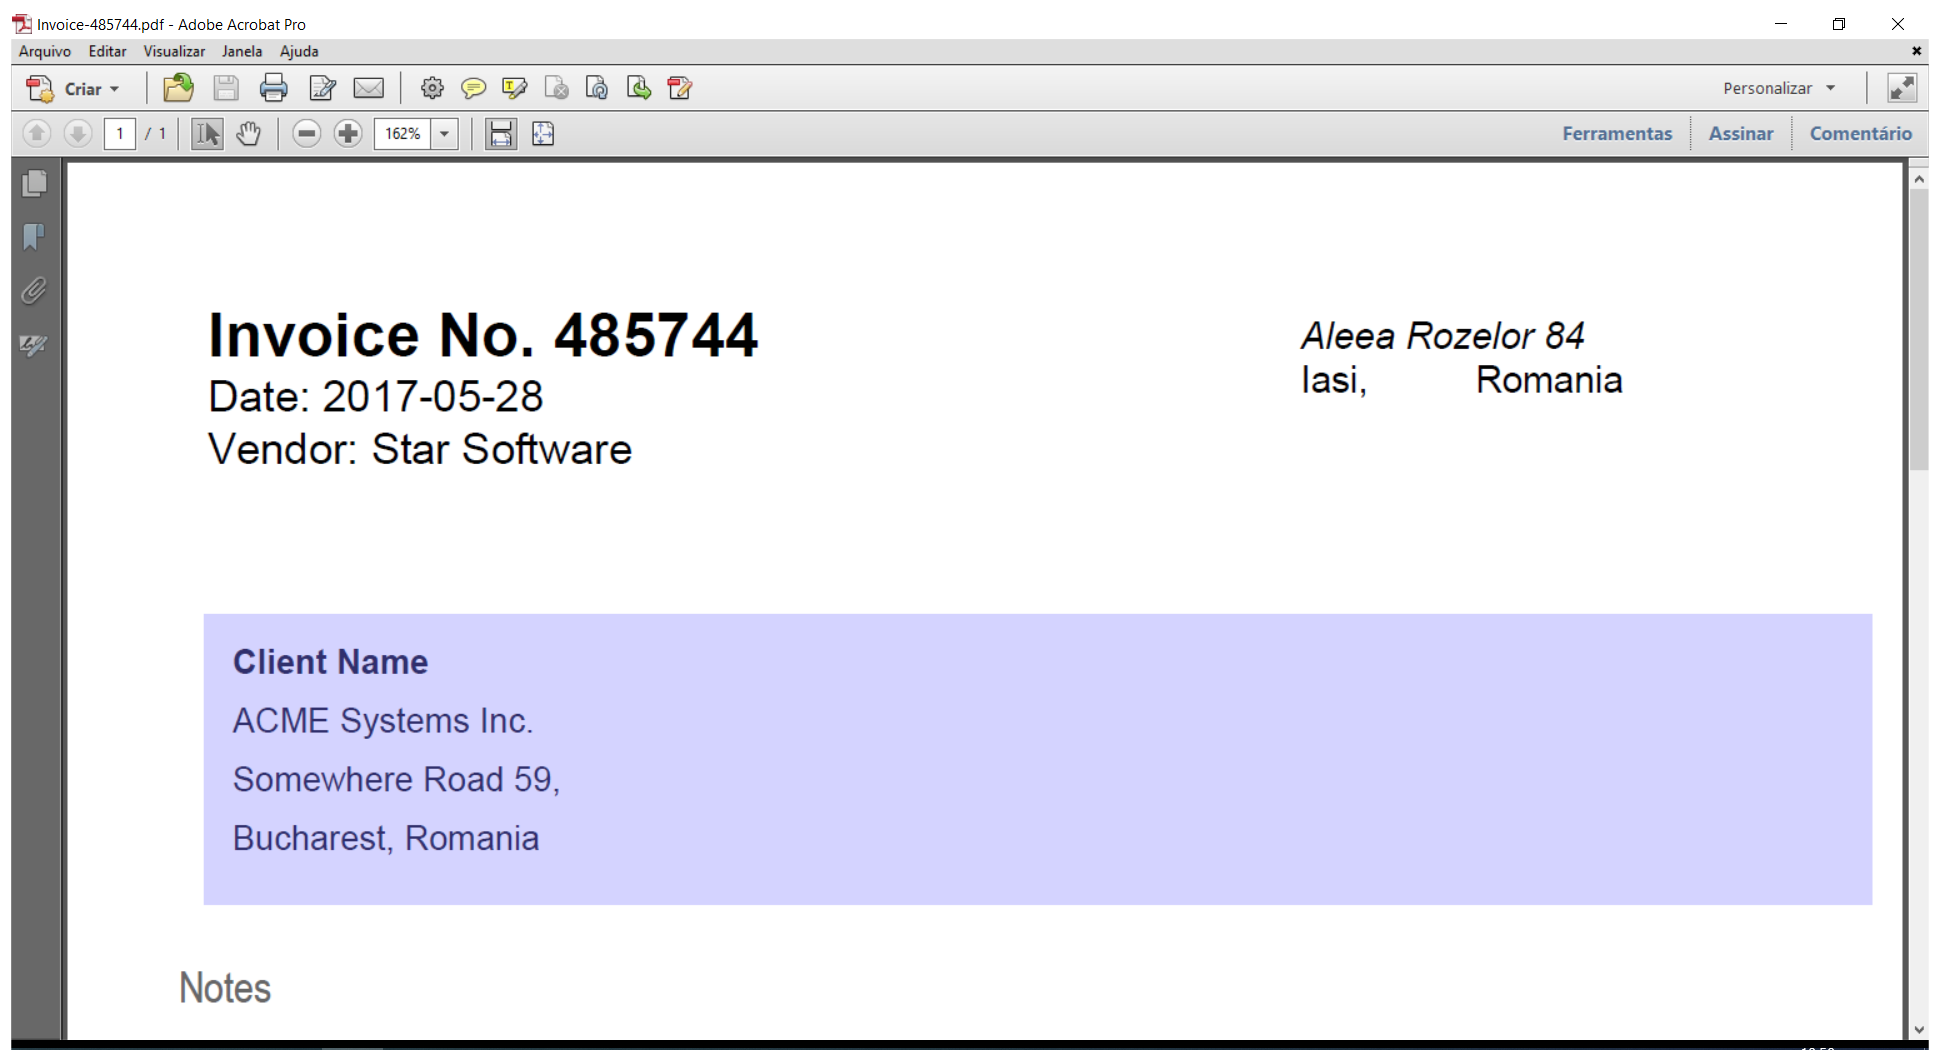
Workflow: Main

Step 1: Use Application: Invoice-485744.pdf - Adobe Acrobat Pro on the element in window 'Invoice-485744.pdf - Adobe Acrobat Pro' (acrobat.exe)

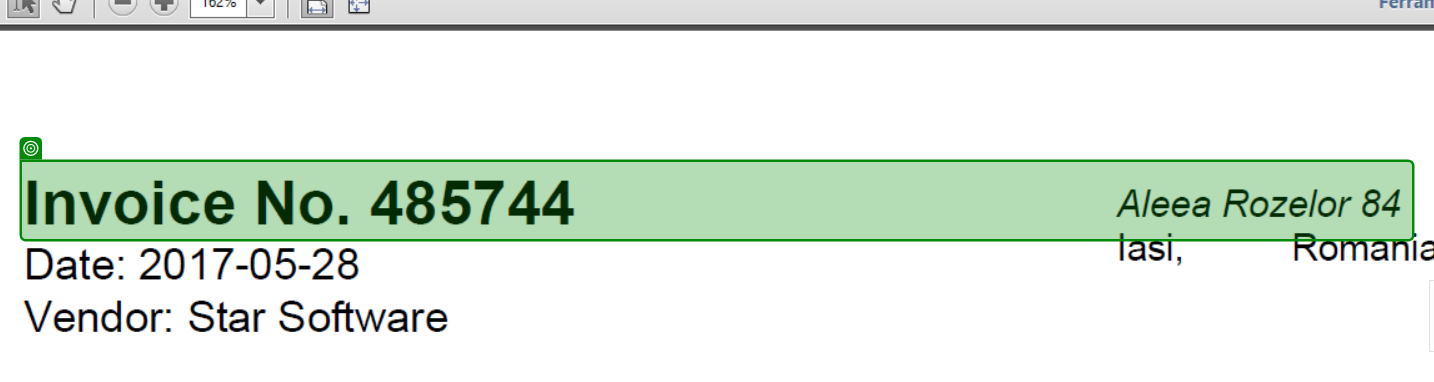
Step 2: get-text from the text 'Invoice No. 485744 Aleea Rozelor 84' in window 'Invoice-485744.pdf - Adobe Acrobat Pro' (acrobat.exe)

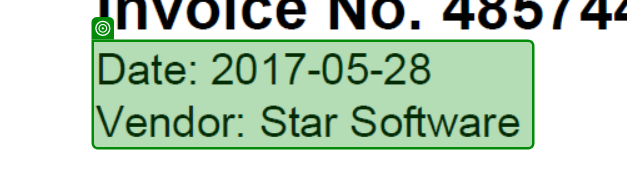
Step 3: get-text from the text 'Date: 2017-05-28   Vendor: Star Software' in window 'Invoice-485744.pdf - Adobe Acrobat Pro' (acrobat.exe)

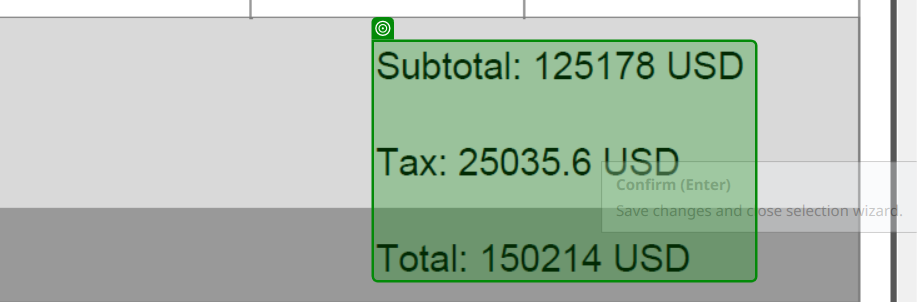
Step 4: get-text from the text 'Subtotal: 125178 USD   Tax: 25035.6 USD   Total: 150214 USD' in window 'Invoice-485744.pdf - Adobe Acrobat Pro' (acrobat.exe)
